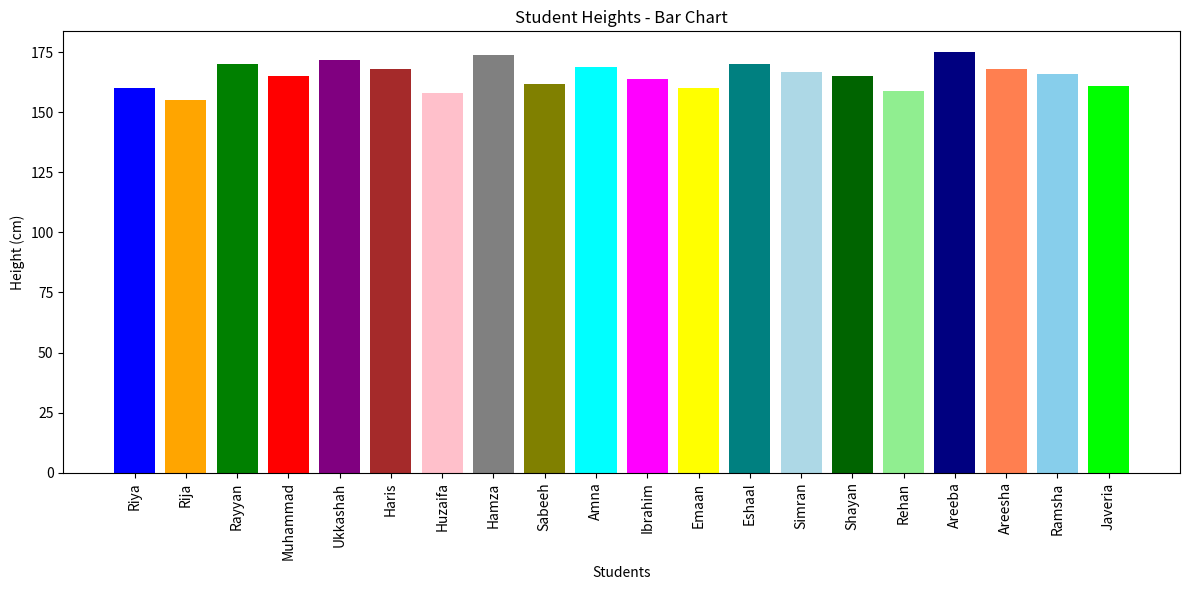
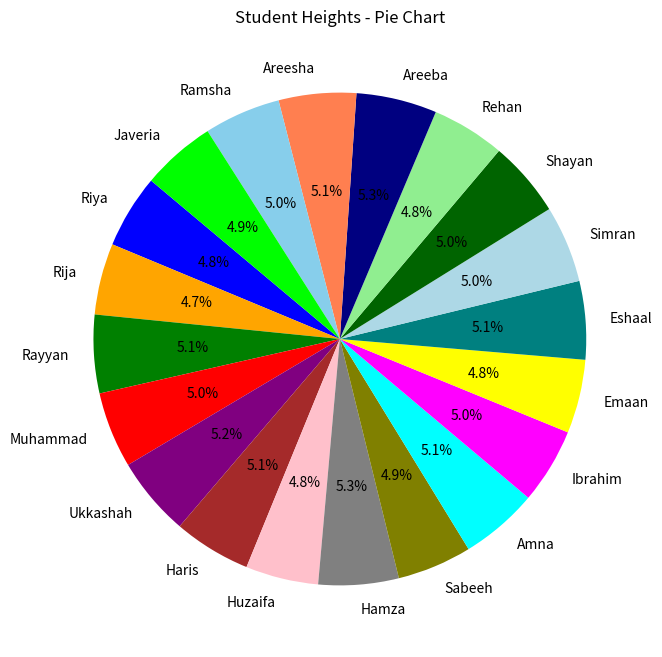

Python code for these plots, in order:
# Write a Python program to display a bar chart and a pie chart for student height data taken
# from your class. Use different color for each bar and take at least 20 students.

import matplotlib.pyplot as plt

studentnames = [
    "Riya","Rija","Rayyan","Muhammad","Ukkashah","Haris","Huzaifa","Hamza","Sabeeh","Amna","Ibrahim","Emaan","Eshaal","Simran","Shayan","Rehan","Areeba","Areesha","Ramsha","Javeria"
]
heights = [160, 155, 170, 165, 172, 168, 158, 174, 162, 169, 164, 160, 170, 167, 165, 159, 175, 168, 166, 161]

colors = [
    "blue", "orange", "green", "red", "purple", "brown", "pink", "gray", "olive", "cyan",
    "magenta", "yellow", "teal", "lightblue", "darkgreen", "lightgreen", "navy", "coral", "skyblue", "lime"
]

plt.figure(figsize=(12, 6))
plt.bar(studentnames, heights, color=colors)
plt.xlabel("Students")
plt.ylabel("Height (cm)")
plt.title("Student Heights - Bar Chart")
plt.xticks(rotation=90)
plt.tight_layout()
plt.show()

plt.figure(figsize=(8, 8))
plt.pie(heights, labels=studentnames, colors=colors, autopct='%1.1f%%', startangle=140)
plt.title("Student Heights - Pie Chart")
plt.show()
